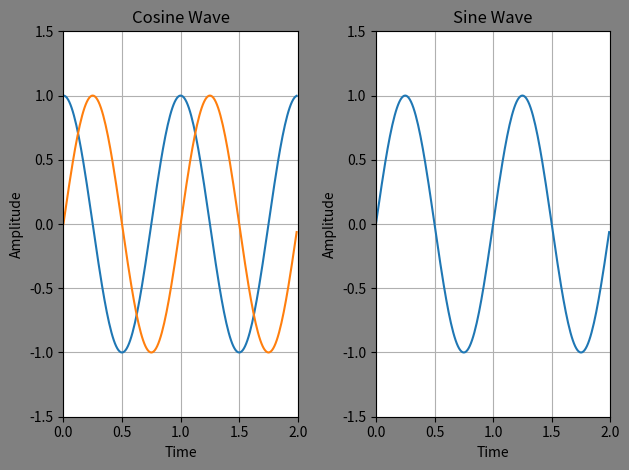

The script that saved this image:
"""
[redacted]


"""

import matplotlib.pyplot as plt
import numpy as np
from math import *

START_TIME = 0.0
STOP_TIME = 2.0
TIME_STEP = 0.01
ARRAY_SIZE = int(STOP_TIME/TIME_STEP)
PLOT_SCALING = 1.5 #Scale y-axes to make plot look pretty
FIGURE_SIZE=(8,3)

#********************************
#Calculate Functions

time = np.arange(START_TIME, STOP_TIME, TIME_STEP)
Cosine_wave = np.cos(2*pi*time)
Sine_wave = np.sin(2*pi*time)
#Insert any other functions here to plot and reference
#in subplots
#*********************************

#Define plots and Display Results
plt.clf()
fig = plt.figure(1,figsize=(FIGURE_SIZE))
fig.set_facecolor('gray')
fig.frameon = True


#*****Subplot 1 ***********
ax1 = fig.add_subplot(121)  #Argument in add_subplot is x-y-position
ax1.plot(time, Cosine_wave) #Function on chart x-y plot
ax1.plot(time, Sine_wave)   #Second plot added to subplot 121 to show
                            # how it works


#Set axes 
ax1.set_xlim(START_TIME,STOP_TIME)
ax1.set_ylim(np.amin(Cosine_wave)*PLOT_SCALING, np.amax(Cosine_wave)*PLOT_SCALING)

#Add tiles and labels
ax1.set_title('Cosine Wave')
ax1.set_xlabel('Time')
ax1.set_ylabel('Amplitude')
ax1.grid(True) 

#*******Subplot 2********
ax2 = fig.add_subplot(122)
ax2.plot(time, Sine_wave)

ax2.set_xlim(START_TIME,STOP_TIME)
ax2.set_ylim((np.amin(Sine_wave)*PLOT_SCALING, np.amax(Sine_wave)*PLOT_SCALING))

ax2.set_title('Sine Wave')
ax2.set_xlabel('Time')
ax2.set_ylabel('Amplitude')
ax2.grid(True)

#************************

fig.tight_layout()

fig.show()